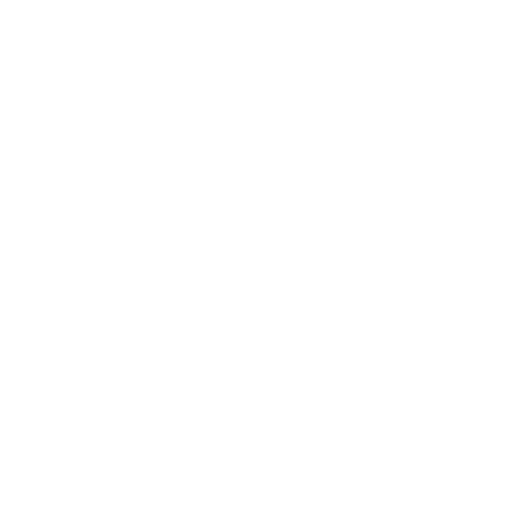
t = 0.00 s
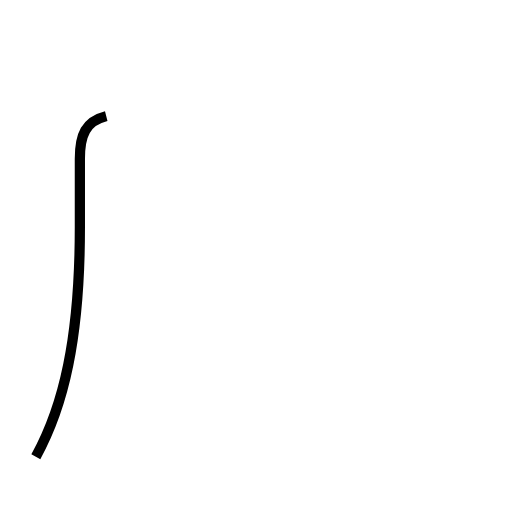
t = 1.05 s
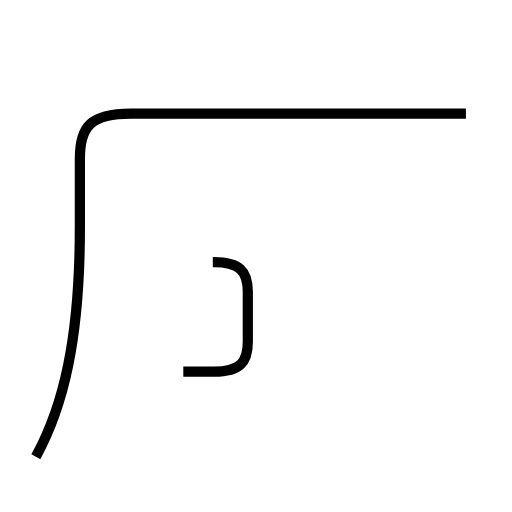
t = 2.66 s
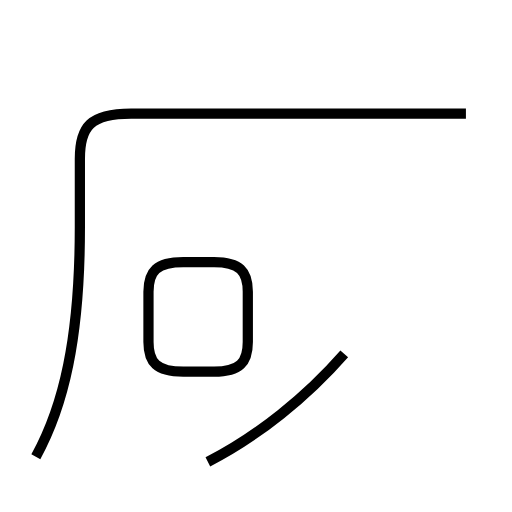
t = 3.72 s
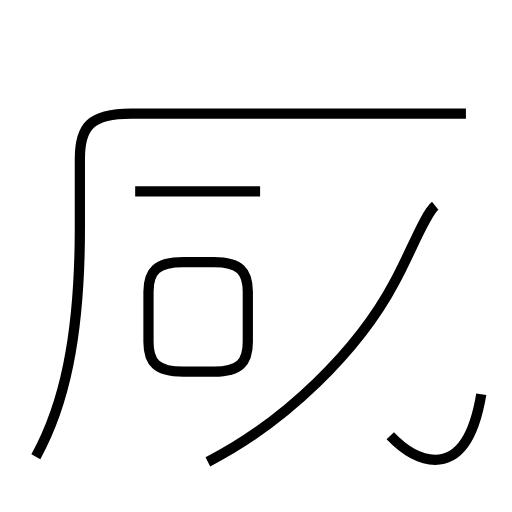
t = 5.00 s
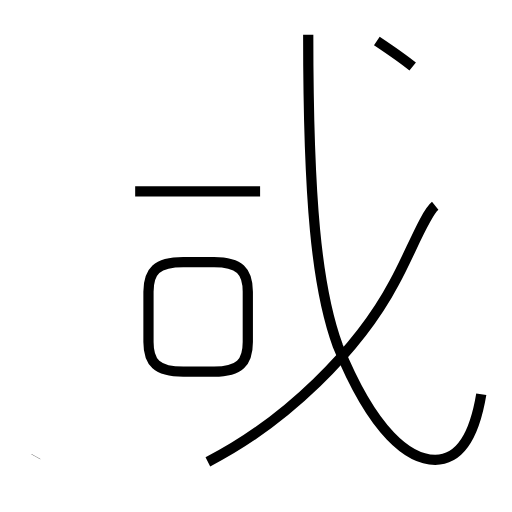
t = 6.36 s

The animated SVG that drew these frames (rendered in a browser with its animation timeline set to each time). Animation: 6 SMIL elements (animate=6); one cycle of 6.36 s.

<?xml version='1.0' encoding='utf-8'?>
<svg viewBox="0.0 -6.0 50.0 50.0" version="1.1" xmlns="http://www.w3.org/2000/svg"><rect x="-1000" y="-1000" width="2000" height="2000" stroke="white" fill="white" /><g style="fill:none;stroke:#000000;stroke-width:1"><path d="M 3.5 0.6 C 6.2 -4.3 7.8 -10.9 7.8 -21.8 L 7.8 -28.5 C 7.8 -31.6 8.8 -32.9 12.8 -32.9 L 45.5 -32.9 " transform="translate(0.0 38.0)" stroke-dasharray="70.28528974504488" stroke-dashoffset="70.28528974504488"><animate attributeName="stroke-dashoffset" from="70.28528974504488" to="0" dur="2.1085586923513464s" begin="0s; anim_end.end" fill="freeze" id="anim0" /></path><path d="M 17.9 -7.7 L 20.9 -7.7 C 23.4 -7.7 24.2 -8.6 24.2 -10.6 L 24.2 -15.5 C 24.2 -17.5 23.4 -18.4 20.9 -18.4 L 17.9 -18.4 C 15.3 -18.4 14.5 -17.5 14.5 -15.5 L 14.5 -10.6 C 14.5 -8.6 15.3 -7.7 17.9 -7.7 Z " transform="translate(0.0 38.0)" stroke-dasharray="36.47197315232779" stroke-dashoffset="36.47197315232779"><animate attributeName="stroke-dashoffset" from="36.47197315232779" to="0" dur="1.0941591945698337s" begin="anim0.end" fill="freeze" id="anim1" /></path><path d="M 20.3 1.1 C 27.9 -2.8 35.0 -9.8 38.5 -16.4 C 40.0 -19.1 41.5 -23.1 42.5 -23.9 " transform="translate(0.0 38.0)" stroke-dasharray="34.124962025542374" stroke-dashoffset="34.124962025542374"><animate attributeName="stroke-dashoffset" from="34.124962025542374" to="0" dur="1.0237488607662713s" begin="anim1.end" fill="freeze" id="anim2" /></path><path d="M 25.4 -25.3 L 13.2 -25.3 " transform="translate(0.0 38.0)" stroke-dasharray="12.2" stroke-dashoffset="12.2"><animate attributeName="stroke-dashoffset" from="12.2" to="0" dur="0.366s" begin="anim2.end" fill="freeze" id="anim3" /></path><path d="M 47.0 -5.5 C 46.2 -0.7 44.5 0.9 42.5 0.9 C 40.0 0.9 36.5 -1.6 33.0 -10.2 C 30.9 -15.9 30.1 -24.6 30.1 -40.6 " transform="translate(0.0 38.0)" stroke-dasharray="54.49838994830145" stroke-dashoffset="54.49838994830145"><animate attributeName="stroke-dashoffset" from="54.49838994830145" to="0" dur="1.6349516984490435s" begin="anim3.end" fill="freeze" id="anim4" /></path><path d="M 40.3 -37.5 C 39.2 -38.4 38.0 -39.2 36.8 -40.0" transform="translate(0.0 38.0)" stroke-dasharray="4.302977176427198" stroke-dashoffset="4.302977176427198"><animate attributeName="stroke-dashoffset" from="4.302977176427198" to="0" dur="0.12908931529281592s" begin="anim4.end" fill="freeze" id="anim_end" /></path></g></svg>
